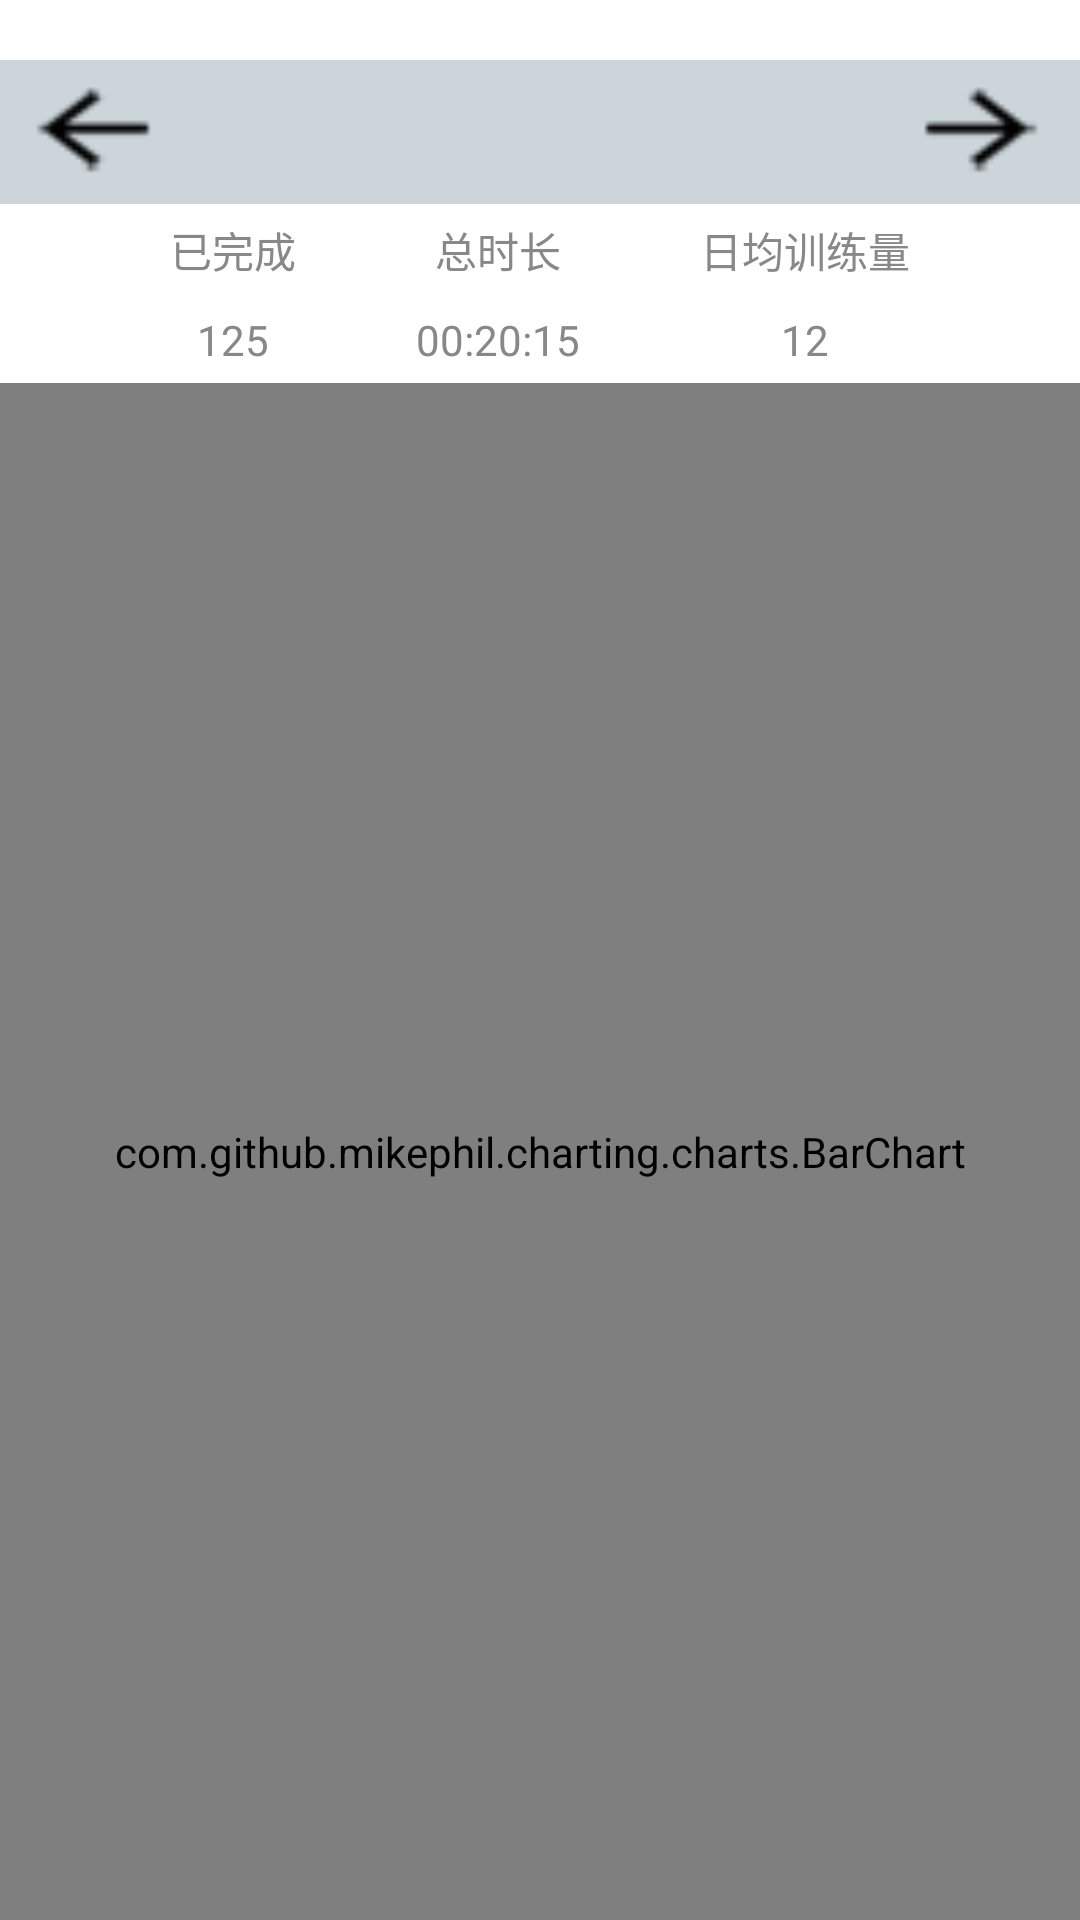

Reconstruct the res/layout file that produces this screen, plus the resources it refers to.
<!-- AndroidManifest.xml: application theme android:Theme.Holo.Light.NoActionBar -->
<!-- res/layout/fragment_train_chart.xml -->
<FrameLayout xmlns:android="http://schemas.android.com/apk/res/android"
    xmlns:tools="http://schemas.android.com/tools"
    android:layout_width="match_parent"
    android:layout_height="match_parent"
    tools:context="com.cyl.fitmanager.Fragment.TrainChartFragment">

    <LinearLayout
        android:layout_width="match_parent"
        android:layout_height="match_parent"
        android:layout_marginTop="20dp"
        android:background="@color/white"
        android:gravity="center"
        android:orientation="vertical">

        <RelativeLayout
            android:layout_width="match_parent"
            android:layout_height="wrap_content"
            android:background="@color/greengray">

            <Button
                android:id="@+id/previous_month_button"
                android:layout_width="wrap_content"
                android:layout_height="wrap_content"
                android:background="@drawable/btn_previous_month_selector"
                android:padding="5dp" />

            <TextView
                android:id="@+id/training_month"
                android:layout_width="wrap_content"
                android:layout_height="wrap_content"
                android:layout_centerInParent="true"
                android:textColor="@color/black"
                android:textSize="20sp" />

            <Button
                android:id="@+id/forward_month_button"
                android:layout_width="wrap_content"
                android:layout_height="wrap_content"
                android:layout_alignParentEnd="true"
                android:background="@drawable/btn_forward_month_selector"
                android:padding="5dp" />
        </RelativeLayout>

        <LinearLayout
            android:layout_width="match_parent"
            android:layout_height="wrap_content"
            android:gravity="center"
            android:orientation="horizontal">

            <LinearLayout
                android:layout_width="wrap_content"
                android:layout_height="wrap_content"
                android:layout_marginLeft="15dp"
                android:layout_marginRight="15dp"
                android:gravity="center"
                android:orientation="vertical">

                <TextView
                    android:id="@+id/finish_count"
                    android:layout_width="wrap_content"
                    android:layout_height="wrap_content"
                    android:padding="5dp"
                    android:text="@string/finished_count"
                    android:textColor="@color/gray" />

                <TextView
                    android:id="@+id/month_counts"
                    android:layout_width="wrap_content"
                    android:layout_height="wrap_content"
                    android:padding="5dp"
                    android:text="125"
                    android:textColor="@color/gray" />
            </LinearLayout>

            <LinearLayout
                android:layout_width="wrap_content"
                android:layout_height="wrap_content"
                android:layout_marginLeft="15dp"
                android:layout_marginRight="15dp"
                android:gravity="center"
                android:orientation="vertical">

                <TextView
                    android:layout_width="wrap_content"
                    android:layout_height="wrap_content"
                    android:padding="5dp"
                    android:text="@string/time_count"
                    android:textColor="@color/gray" />

                <TextView
                    android:id="@+id/month_seconds"
                    android:layout_width="wrap_content"
                    android:layout_height="wrap_content"
                    android:padding="5dp"
                    android:text="00:20:15"
                    android:textColor="@color/gray" />
            </LinearLayout>

            <LinearLayout
                android:layout_width="wrap_content"
                android:layout_height="wrap_content"
                android:layout_marginLeft="15dp"
                android:layout_marginRight="15dp"
                android:gravity="center"
                android:orientation="vertical">

                <TextView
                    android:layout_width="wrap_content"
                    android:layout_height="wrap_content"
                    android:padding="5dp"
                    android:text="@string/finished_average"
                    android:textColor="@color/gray" />

                <TextView
                    android:id="@+id/average_count"
                    android:layout_width="wrap_content"
                    android:layout_height="wrap_content"
                    android:padding="5dp"
                    android:text="12"
                    android:textColor="@color/gray" />
            </LinearLayout>
        </LinearLayout>

        <com.github.mikephil.charting.charts.BarChart
            android:id="@+id/training_chart"
            android:layout_width="match_parent"
            android:layout_height="match_parent" />
    </LinearLayout>
</FrameLayout>
<!-- resources referenced by this layout -->
<resources>
  <color name="black">#000000</color>
  <color name="gray">#FF888888</color>
  <color name="greengray">#cbd5da</color>
  <color name="white">#FFFFFF</color>
  <!-- drawable btn_forward_month_selector (drawable) -->
  <selector xmlns:android="http://schemas.android.com/apk/res/android">
      <item android:drawable="@drawable/btn_forward_month_press" android:state_pressed="true"/>
      <item android:drawable="@drawable/btn_forward_month_normal" android:state_pressed="false"/>
  </selector>
  <!-- drawable btn_previous_month_selector (drawable) -->
  <selector xmlns:android="http://schemas.android.com/apk/res/android">
      <item android:drawable="@drawable/btn_previous_month_press" android:state_pressed="true"/>
      <item android:drawable="@drawable/btn_previous_month_normal" android:state_pressed="false"/>
  </selector>
  <string name="finished_average">日均训练量</string>
  <string name="finished_count">已完成</string>
  <string name="time_count">总时长</string>
  <!-- drawable btn_forward_month_press: png bitmap (drawable, 1163 bytes) -->
  <!-- drawable btn_forward_month_normal: png bitmap (drawable, 1188 bytes) -->
  <!-- drawable btn_previous_month_press: png bitmap (drawable, 1164 bytes) -->
  <!-- drawable btn_previous_month_normal: png bitmap (drawable, 1189 bytes) -->
</resources>
